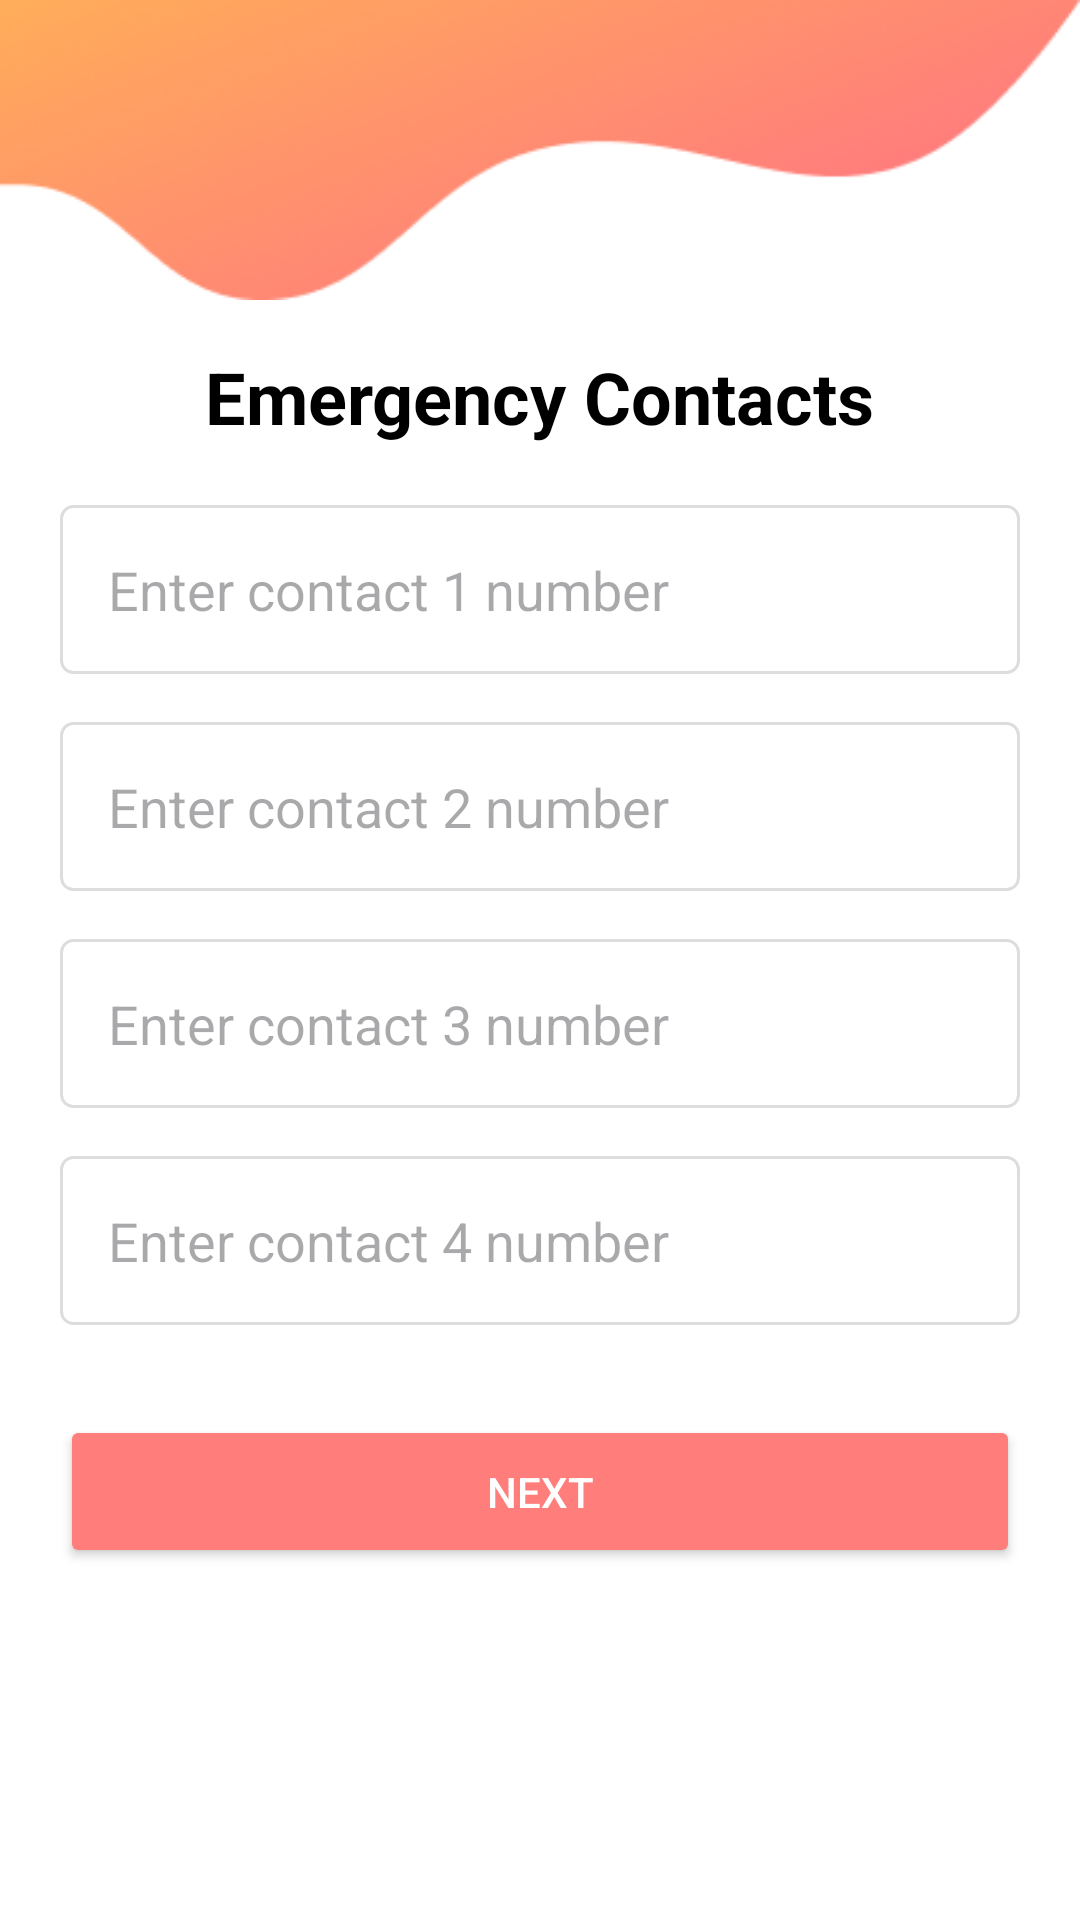

Android layout source for this screen:
<!-- AndroidManifest.xml: application theme Theme.EmergencyAndSafetyApp -->
<!-- res/layout/activity_emergency_contact.xml -->
<androidx.constraintlayout.widget.ConstraintLayout xmlns:android="http://schemas.android.com/apk/res/android"
    xmlns:tools="http://schemas.android.com/tools"
    xmlns:app="http://schemas.android.com/apk/res-auto"
    android:id="@+id/main"
    android:layout_width="match_parent"
    android:layout_height="match_parent"
    android:background="@color/white"
    tools:context=".EmergencyContactActivity">

    <ImageView
        android:id="@+id/imageViewTop"
        android:layout_width="0dp"
        android:layout_height="100dp"
        android:src="@drawable/top_shape"
        android:scaleType="fitXY"
        app:layout_constraintTop_toTopOf="parent"
        app:layout_constraintStart_toStartOf="parent"
        app:layout_constraintEnd_toEndOf="parent" />

    <TextView
        android:id="@+id/emergencyText"
        android:layout_width="wrap_content"
        android:layout_height="wrap_content"
        android:fontFamily="sans-serif"
        android:text="Emergency Contacts"
        android:textSize="24sp"
        android:textStyle="bold"
        android:textColor="@android:color/black"
        android:layout_marginTop="16dp"
        app:layout_constraintTop_toBottomOf="@id/imageViewTop"
        app:layout_constraintEnd_toEndOf="parent"
        app:layout_constraintStart_toStartOf="parent" />

    <EditText
        android:id="@+id/contactInput1"
        android:layout_width="0dp"
        android:layout_height="wrap_content"
        android:layout_marginTop="20dp"
        android:layout_marginStart="20dp"
        android:layout_marginEnd="20dp"
        android:background="@drawable/semi_rounded_input_background"
        android:hint="Enter contact 1 number"
        android:inputType="phone"
        android:padding="16dp"
        app:layout_constraintEnd_toEndOf="parent"
        app:layout_constraintStart_toStartOf="parent"
        app:layout_constraintTop_toBottomOf="@id/emergencyText" />

    <EditText
        android:id="@+id/contactInput2"
        android:layout_width="0dp"
        android:layout_height="wrap_content"
        android:layout_marginTop="16dp"
        android:layout_marginStart="20dp"
        android:layout_marginEnd="20dp"
        android:background="@drawable/semi_rounded_input_background"
        android:hint="Enter contact 2 number"
        android:inputType="phone"
        android:padding="16dp"
        app:layout_constraintEnd_toEndOf="parent"
        app:layout_constraintStart_toStartOf="parent"
        app:layout_constraintTop_toBottomOf="@id/contactInput1" />

    <EditText
        android:id="@+id/contactInput3"
        android:layout_width="0dp"
        android:layout_height="wrap_content"
        android:layout_marginTop="16dp"
        android:layout_marginStart="20dp"
        android:layout_marginEnd="20dp"
        android:background="@drawable/semi_rounded_input_background"
        android:hint="Enter contact 3 number"
        android:inputType="phone"
        android:padding="16dp"
        app:layout_constraintEnd_toEndOf="parent"
        app:layout_constraintStart_toStartOf="parent"
        app:layout_constraintTop_toBottomOf="@id/contactInput2" />

    <EditText
        android:id="@+id/contactInput4"
        android:layout_width="0dp"
        android:layout_height="wrap_content"
        android:layout_marginTop="16dp"
        android:layout_marginStart="20dp"
        android:layout_marginEnd="20dp"
        android:background="@drawable/semi_rounded_input_background"
        android:hint="Enter contact 4 number"
        android:inputType="phone"
        android:padding="16dp"
        app:layout_constraintEnd_toEndOf="parent"
        app:layout_constraintStart_toStartOf="parent"
        app:layout_constraintTop_toBottomOf="@id/contactInput3" />

    <Button
        android:id="@+id/nextBtn"
        android:layout_width="0dp"
        android:layout_height="wrap_content"
        android:layout_marginTop="30dp"
        android:layout_marginStart="20dp"
        android:layout_marginEnd="20dp"
        android:backgroundTint="#FF7E7B"
        android:text="Next"
        android:textColor="@android:color/white"
        android:padding="16dp"
        app:layout_constraintEnd_toEndOf="parent"
        app:layout_constraintStart_toStartOf="parent"
        app:layout_constraintTop_toBottomOf="@id/contactInput4" />


</androidx.constraintlayout.widget.ConstraintLayout>
<!-- resources referenced by this layout -->
<resources>
  <color name="white">#FFFFFFFF</color>
  <!-- drawable semi_rounded_input_background (drawable) -->
  <?xml version="1.0" encoding="utf-8"?>
  <shape xmlns:android="http://schemas.android.com/apk/res/android">
      <solid android:color="@android:color/white" />
      <corners android:radius="4dp" />
      <padding android:left="12dp" android:right="12dp" />
      <stroke android:color="#DDDDDD" android:width="1dp" />
  </shape>
  <!-- drawable top_shape: png bitmap (drawable, 24458 bytes) -->
  <style name="Theme.EmergencyAndSafetyApp" parent="Base.Theme.EmergencyAndSafetyApp" />
  <style name="Base.Theme.EmergencyAndSafetyApp" parent="Theme.Material3.DayNight.NoActionBar">
          
          
      </style>
</resources>
